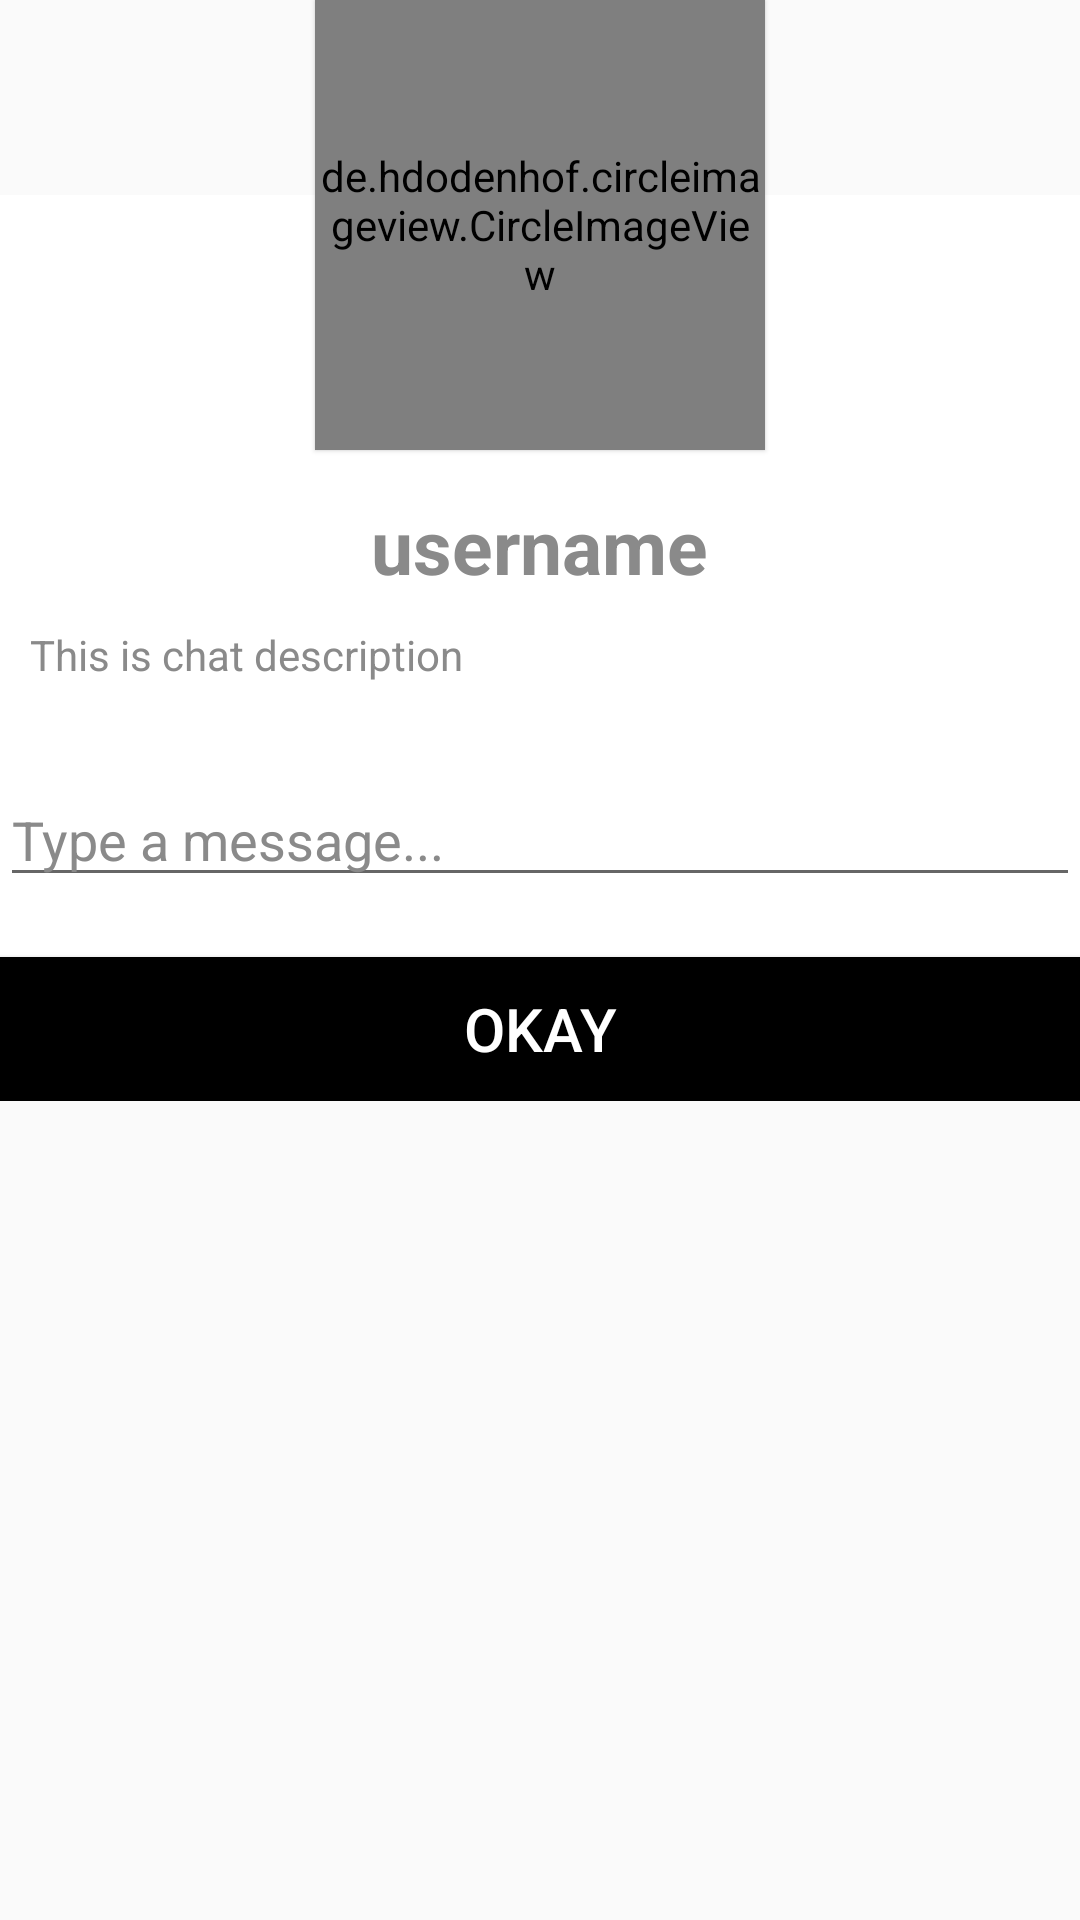

Here is an Android app screen rendered from its layout file. Give the layout XML and the strings, colors and styles it references.
<!-- AndroidManifest.xml: application theme Theme.ExampleProject -->
<!-- res/layout/chat_popup.xml -->
<?xml version="1.0" encoding="utf-8"?>
<androidx.constraintlayout.widget.ConstraintLayout xmlns:android="http://schemas.android.com/apk/res/android"
    xmlns:app="http://schemas.android.com/apk/res-auto"
    xmlns:tools="http://schemas.android.com/tools"
    android:layout_width="match_parent"
    android:layout_height="wrap_content"
    android:background="@android:color/transparent"
    android:layout_margin="30dp" >

    <RelativeLayout
        android:layout_width="match_parent"
        android:layout_height="wrap_content"
        android:background="@android:color/transparent"
        tools:ignore="MissingConstraints">

        <de.hdodenhof.circleimageview.CircleImageView
            android:id="@+id/chatPopUpPhoto"
            android:layout_width="150dp"
            android:layout_height="150dp"
            android:layout_centerHorizontal="true"
            android:src="@drawable/placeholder_avatar"
            android:translationZ="1dp" />

        <RelativeLayout
            android:layout_width="match_parent"
            android:layout_height="wrap_content"
            android:layout_centerHorizontal="true"
            android:layout_marginTop="65dp"
            android:background="@android:color/white">

            <TextView
                android:id="@+id/chatPopUpName"
                android:layout_width="wrap_content"
                android:layout_height="wrap_content"
                android:layout_centerHorizontal="true"
                android:layout_marginTop="100dp"
                android:text="@string/username"
                android:textAlignment="center"
                android:textColor="@color/grey"
                android:textSize="25sp"
                android:textStyle="bold" />

            <TextView
                android:id="@+id/chatPopUpDesc"
                android:layout_width="match_parent"
                android:layout_height="wrap_content"
                android:layout_below="@+id/chatPopUpName"
                android:layout_margin="10dp"
                android:layout_marginTop="20dp"
                android:justificationMode="inter_word"
                android:text="@string/description"
                android:textColor="@color/grey"
                android:textSize="14sp" />

            <EditText
                android:id="@+id/chatPopupReplyText"
                android:layout_width="match_parent"
                android:layout_height="wrap_content"
                android:layout_below="@+id/chatPopUpDesc"
                android:layout_marginTop="20dp"
                android:textColor="@color/black"
                android:textColorHint="@color/grey"
                android:hint="@string/chat_reply" />

            <Button
                android:id="@+id/chatPopUpOkButton"
                android:layout_width="match_parent"
                android:layout_height="wrap_content"
                android:layout_below="@+id/chatPopupReplyText"
                android:layout_marginTop="20dp"
                android:clickable="true"
                android:text="Okay"
                android:textColor="@color/white"
                android:background="@color/black"
                android:textAlignment="center"
                android:textSize="20sp" />

        </RelativeLayout>


    </RelativeLayout>


</androidx.constraintlayout.widget.ConstraintLayout>
<!-- resources referenced by this layout -->
<resources>
  <color name="black">#FF000000</color>
  <color name="grey">#8A8A8A</color>
  <color name="white">#FFFFFFFF</color>
  <string name="chat_reply">Type a message...</string>
  <string name="description">This is chat description</string>
  <string name="username">username</string>
  <style name="Theme.ExampleProject" parent="Theme.AppCompat.DayNight.NoActionBar">
          <item name="android:windowFullscreen">true</item>
          
  
  
  
          
  
  
  
          
  
          
      </style>
</resources>
